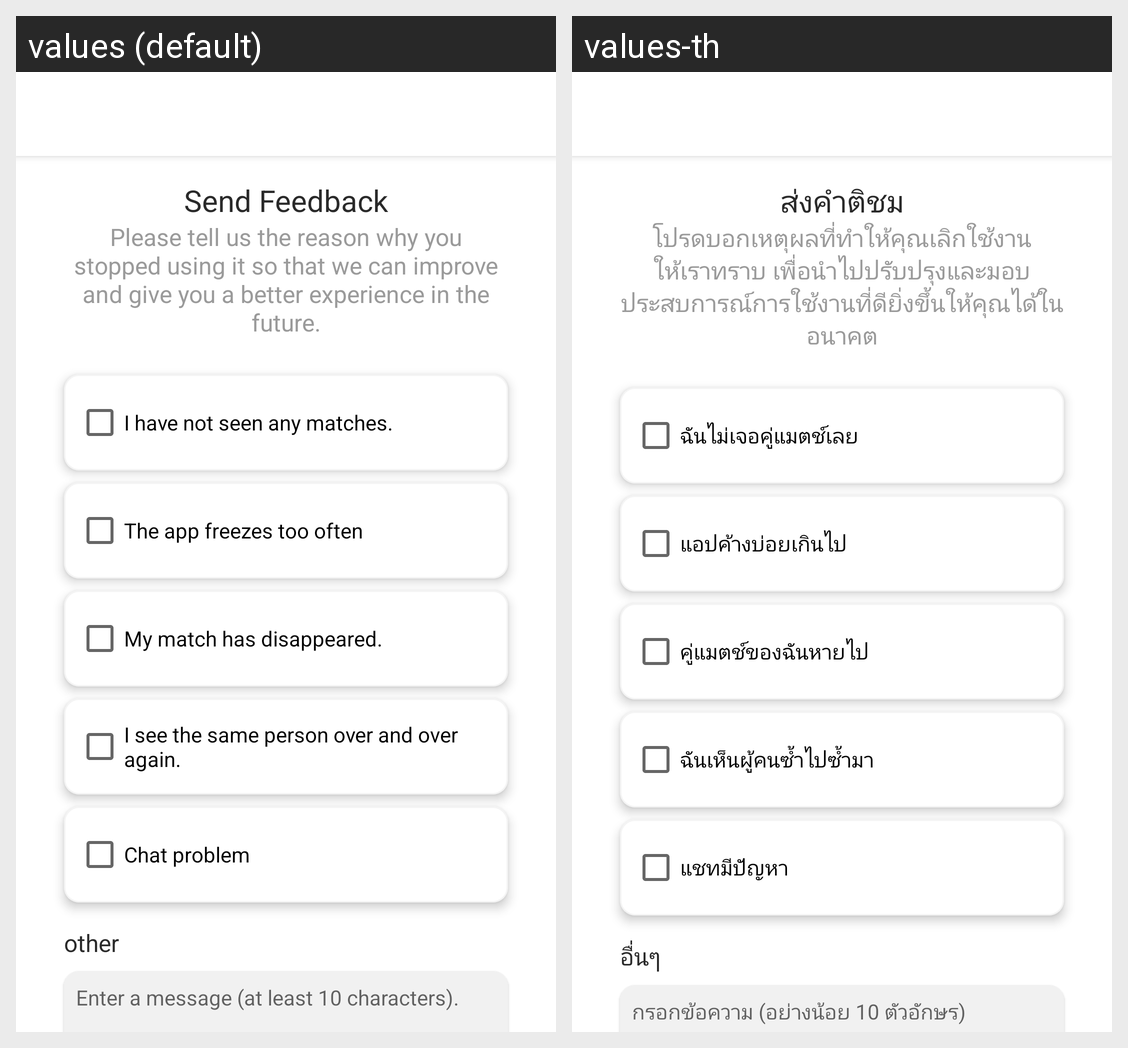

Strings drawn on this Android screen and how each of the app's shown locales translates them:
Android screen res/layout/activity_problem_list.xml rendered under 2 locales, left to right: values (default), values-th. Device: Nexus 5 (rendered at 1080×1920; each locale shown at half size, 540×960, under a caption strip naming it); theme AppTheme.
Strings drawn on this screen, with the default value and each locale's value (text and hints the layout hard-codes, and strings that could not be matched under every locale, appear in the picture but are not listed):

send_feedback
  values: Send Feedback
  values-th: ส่งคำติชม

reason
  values: Please tell us the reason why you stopped using it so that we can improve and give you a better experience in the future.
  values-th: โปรดบอกเหตุผลที่ทำให้คุณเลิกใช้งาน ให้เราทราบ เพื่อนำไปปรับปรุงและมอบประสบการณ์การใช้งานที่ดียิ่งขึ้นให้คุณได้ในอนาคต

not_matches
  values: I have not seen any matches.
  values-th: ฉันไม่เจอคู่แมตช์เลย

app_freezes
  values: The app freezes too often
  values-th: แอปค้างบ่อยเกินไป

my_match_has_disappeared
  values: My match has disappeared.
  values-th: คู่แมตช์ของฉันหายไป

over_and_over
  values: I see the same person over and over again.
  values-th: ฉันเห็นผู้คนซ้ำไปซ้ำมา

chat_problem
  values: Chat problem
  values-th: แชทมีปัญหา

other
  values: other
  values-th: อื่นๆ

enter_message
  values: Enter a message (at least 10 characters).
  values-th: กรอกข้อความ (อย่างน้อย 10 ตัวอักษร)
